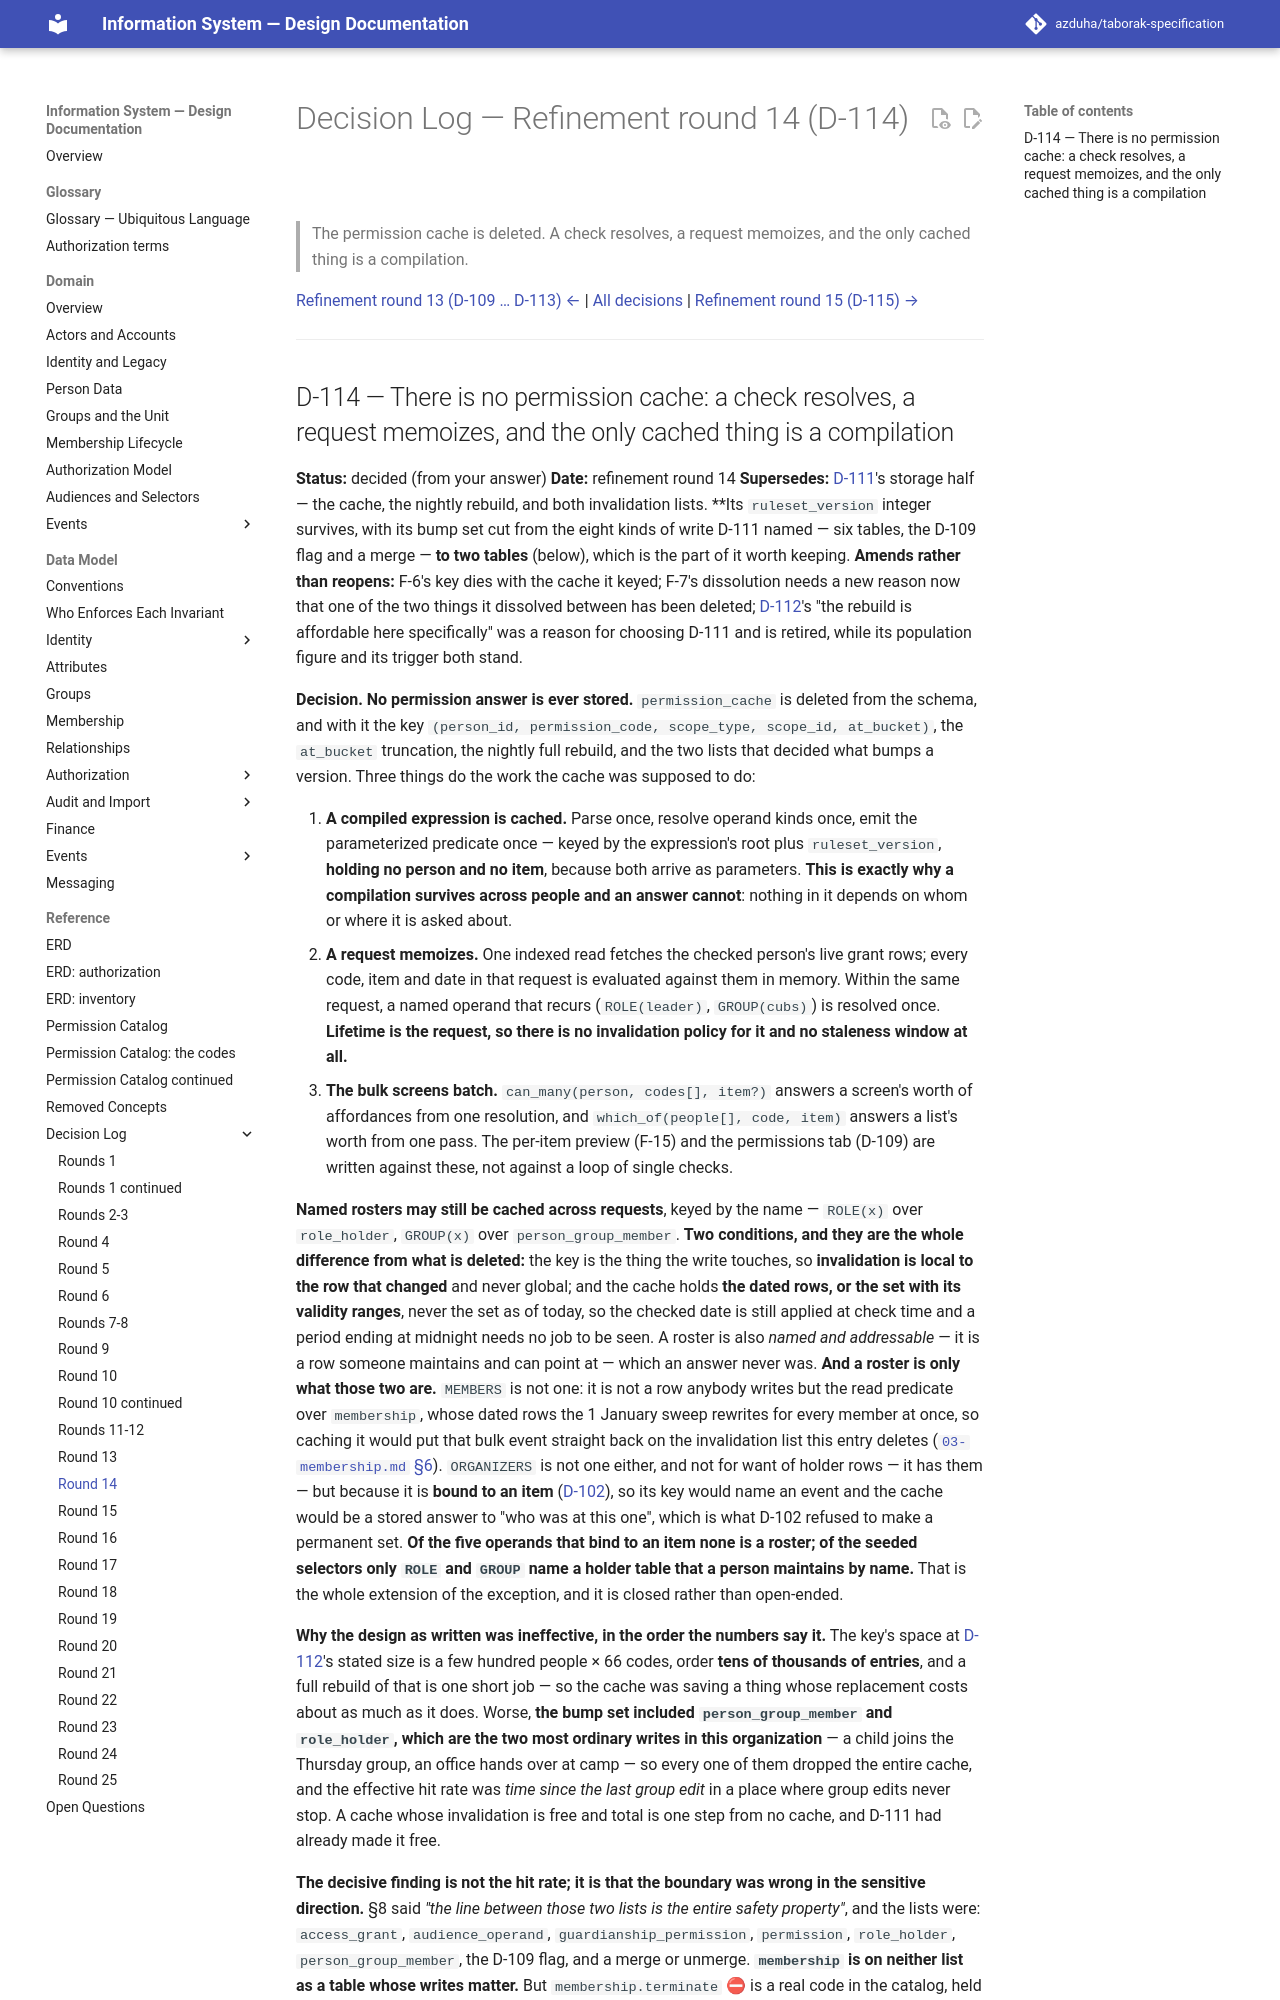

repository: azduha/taborak-specification · page: decisions/round-14/index.html · generator: mkdocs

# Decision Log — Refinement round 14 (D-114)

> The permission cache is deleted. A check resolves, a request memoizes, and the only cached thing is a compilation.

[Refinement round 13 (D-109 … D-113) ←](round-13.md) | [All decisions](index.md) | [Refinement round 15 (D-115) →](round-15.md)

---
